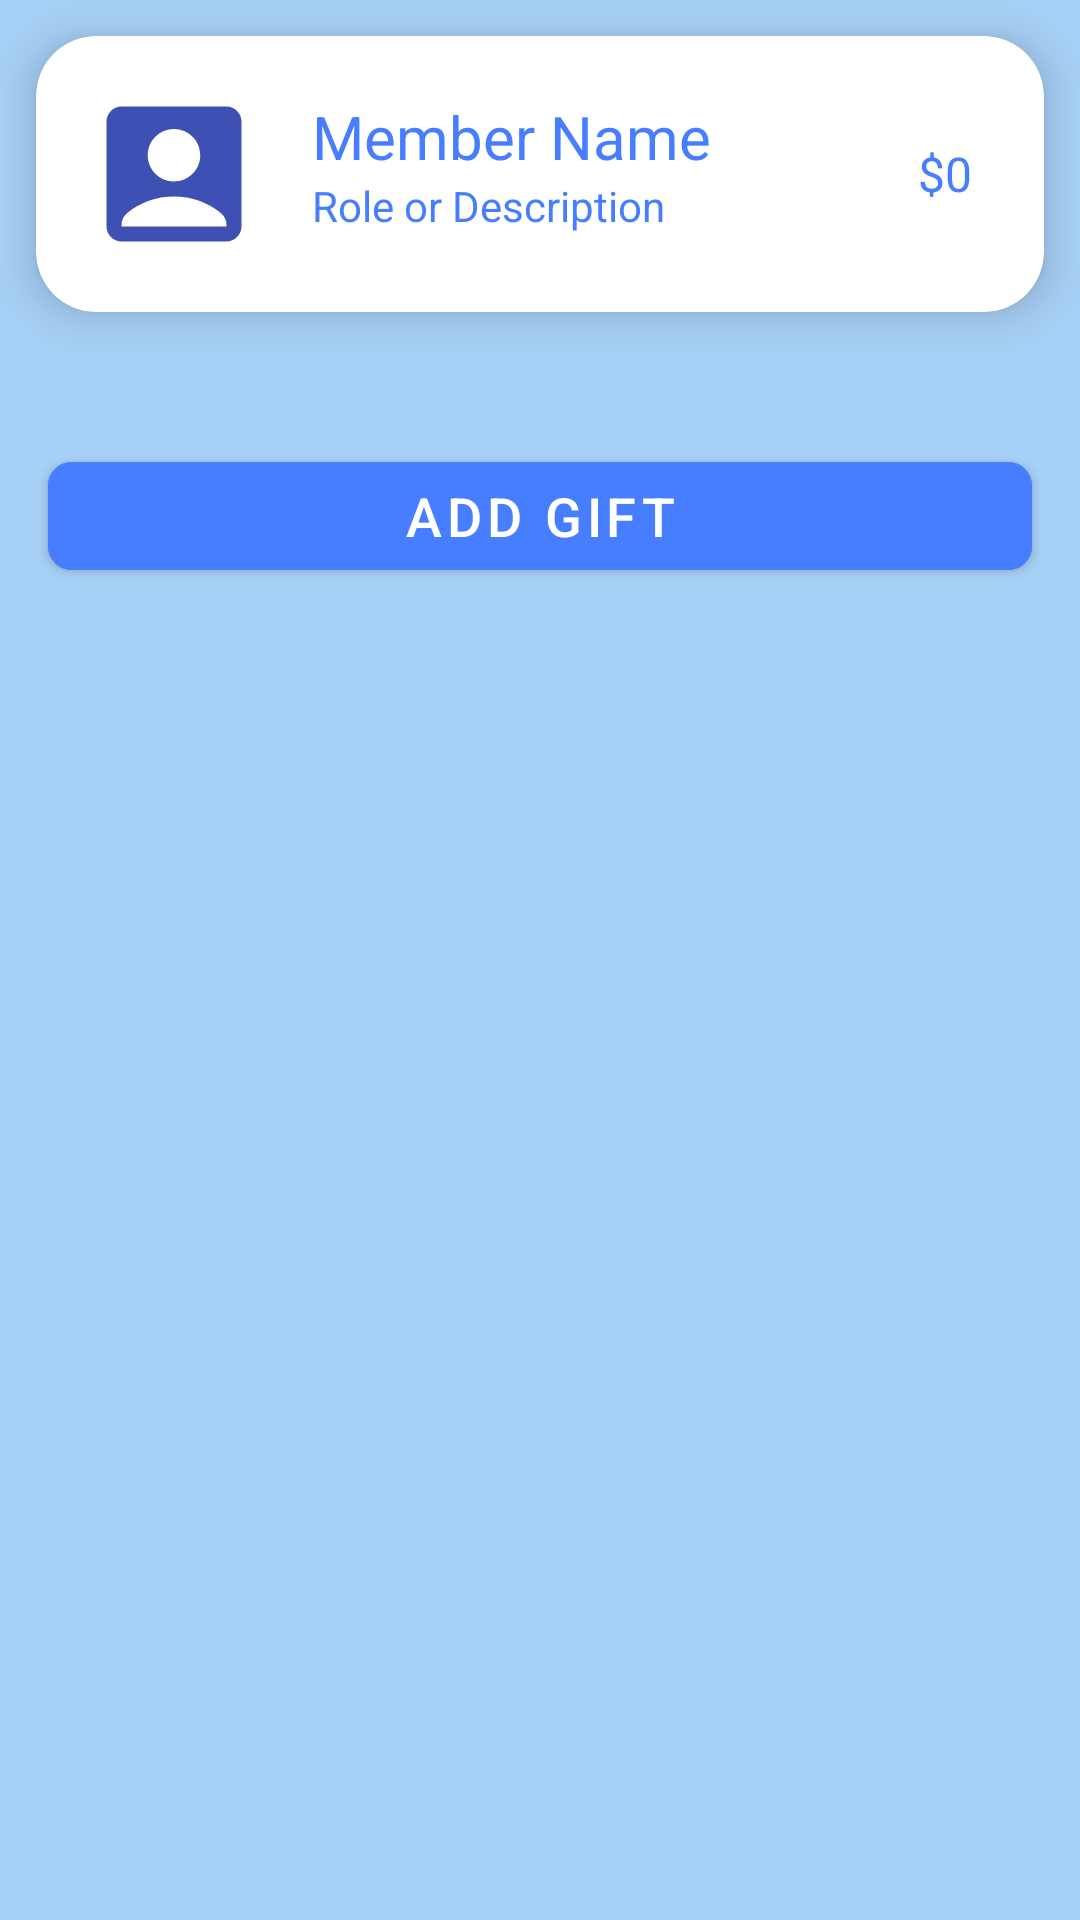

Android layout source for this screen:
<!-- AndroidManifest.xml: application theme Theme.FunctioningLogin -->
<!-- res/layout/fragment_member_view.xml -->
<?xml version="1.0" encoding="utf-8"?>
<androidx.core.widget.NestedScrollView
    xmlns:android="http://schemas.android.com/apk/res/android"
    xmlns:app="http://schemas.android.com/apk/res-auto"
    android:layout_width="match_parent"
    android:layout_height="match_parent"
    android:fillViewport="true"
    android:background="@color/light_blue">

    <LinearLayout
        android:orientation="vertical"
        android:layout_width="match_parent"
        android:layout_height="wrap_content"
        android:paddingBottom="16dp">

        
        <androidx.cardview.widget.CardView
            android:id="@+id/memberHeaderCard"
            android:layout_width="match_parent"
            android:layout_height="wrap_content"
            android:layout_margin="12dp"
            app:cardCornerRadius="20dp"
            app:cardElevation="8dp">

            <RelativeLayout
                android:layout_width="match_parent"
                android:layout_height="wrap_content"
                android:padding="16dp">

                <ImageView
                    android:id="@+id/memberImage"
                    android:layout_width="60dp"
                    android:layout_height="60dp"
                    android:importantForAccessibility="no"
                    android:src="@drawable/baseline_account_box_24"
                    android:layout_alignParentStart="true"
                    android:layout_centerVertical="true"
                    android:scaleType="centerCrop" />

                <TextView
                    android:id="@+id/memberName"
                    android:layout_width="wrap_content"
                    android:layout_height="wrap_content"
                    android:text="@string/member_name"
                    android:textColor="@color/BorderBlue"
                    android:textSize="20sp"
                    android:layout_toEndOf="@id/memberImage"
                    android:layout_marginStart="16dp"
                    android:layout_marginTop="4dp" />

                <TextView
                    android:id="@+id/memberRole"
                    android:layout_width="wrap_content"
                    android:layout_height="wrap_content"
                    android:text="@string/role_or_description"
                    android:textColor="@color/BorderBlue"
                    android:textSize="14sp"
                    android:layout_below="@id/memberName"
                    android:layout_alignStart="@id/memberName" />

                <TextView
                    android:id="@+id/memberTotalSpent"
                    android:layout_width="wrap_content"
                    android:layout_height="wrap_content"
                    android:text="@string/_0"
                    android:textColor="@color/BorderBlue"
                    android:textSize="16sp"
                    android:layout_alignParentEnd="true"
                    android:layout_centerVertical="true"
                    android:layout_marginEnd="8dp" />

            </RelativeLayout>
        </androidx.cardview.widget.CardView>

        
        <TextView
            android:layout_width="match_parent"
            android:layout_height="wrap_content"
            android:text="@string/no_gifts_added_yet_for_this_member"
            android:textAlignment="center"
            android:textColor="@color/christmas_blue"
            android:textSize="18sp"
            android:padding="16dp"
            android:visibility="gone" />

        
        <androidx.recyclerview.widget.RecyclerView
            android:id="@+id/giftRecyclerView"
            android:layout_width="match_parent"
            android:layout_height="wrap_content"
            android:nestedScrollingEnabled="false"
            android:clipToPadding="false"
            android:padding="8dp"
            android:scrollbars="vertical" />
        <TextView
            android:id="@+id/emptyGiftText"
            android:layout_width="match_parent"
            android:layout_height="wrap_content"
            android:text="@string/you_haven_t_added_any_gifts_yet"
            android:textAlignment="center"
            android:padding="16dp"
            android:textColor="@color/christmas_blue"
            android:textSize="20sp"
            android:visibility="gone"/>

        
        <com.google.android.material.button.MaterialButton
            android:id="@+id/addGiftButton"
            android:layout_width="match_parent"
            android:layout_height="wrap_content"
            android:text="@string/add_gift"
            android:textSize="18sp"
            android:textColor="@android:color/white"
            android:backgroundTint="@color/BorderBlue"
            android:layout_margin="16dp"
            app:cornerRadius="8dp" />
    </LinearLayout>
</androidx.core.widget.NestedScrollView>
<!-- resources referenced by this layout -->
<resources>
  <color name="BorderBlue">#477EFF</color>
  <color name="christmas_blue">#3F51B5</color>
  <color name="light_blue">#A7D0F6</color>
  <!-- drawable baseline_account_box_24 (drawable) -->
  <vector xmlns:android="http://schemas.android.com/apk/res/android" android:height="24dp" android:tint="#3F50B4" android:viewportHeight="24" android:viewportWidth="24" android:width="24dp">
        
      <path android:fillColor="@android:color/white" android:pathData="M19,3H5C3.9,3 3,3.9 3,5v14c0,1.1 0.9,2 2,2h14c1.1,0 2,-0.9 2,-2V5C21,3.9 20.1,3 19,3zM12,6c1.93,0 3.5,1.57 3.5,3.5c0,1.93 -1.57,3.5 -3.5,3.5s-3.5,-1.57 -3.5,-3.5C8.5,7.57 10.07,6 12,6zM19,19H5v-0.23c0,-0.62 0.28,-1.2 0.76,-1.58C7.47,15.82 9.64,15 12,15s4.53,0.82 6.24,2.19c0.48,0.38 0.76,0.97 0.76,1.58V19z"/>
      
  </vector>
  <string name="_0">$0</string>
  <string name="add_gift">Add Gift</string>
  <string name="member_name">Member Name</string>
  <string name="no_gifts_added_yet_for_this_member">No gifts added yet for this member!</string>
  <string name="role_or_description">Role or Description</string>
  <string name="you_haven_t_added_any_gifts_yet">You haven\'t added any gifts yet 🎁</string>
  <style name="Theme.FunctioningLogin" parent="Theme.MaterialComponents.DayNight.NoActionBar">
          
          <item name="colorPrimary">@color/christmas_blue</item>
          <item name="colorPrimaryVariant">@color/BorderBlue</item>
          <item name="colorOnPrimary">@color/white</item>
          
          <item name="colorSecondary">@color/teal_200</item>
          <item name="colorSecondaryVariant">@color/teal_700</item>
          <item name="colorOnSecondary">@color/christmas_blue</item>
          
          <item name="android:statusBarColor">@color/christmas_blue</item>
          
      </style>
  <color name="white">#FFFFFFFF</color>
  <color name="teal_200">#FF03DAC5</color>
  <color name="teal_700">#FF018786</color>
</resources>
